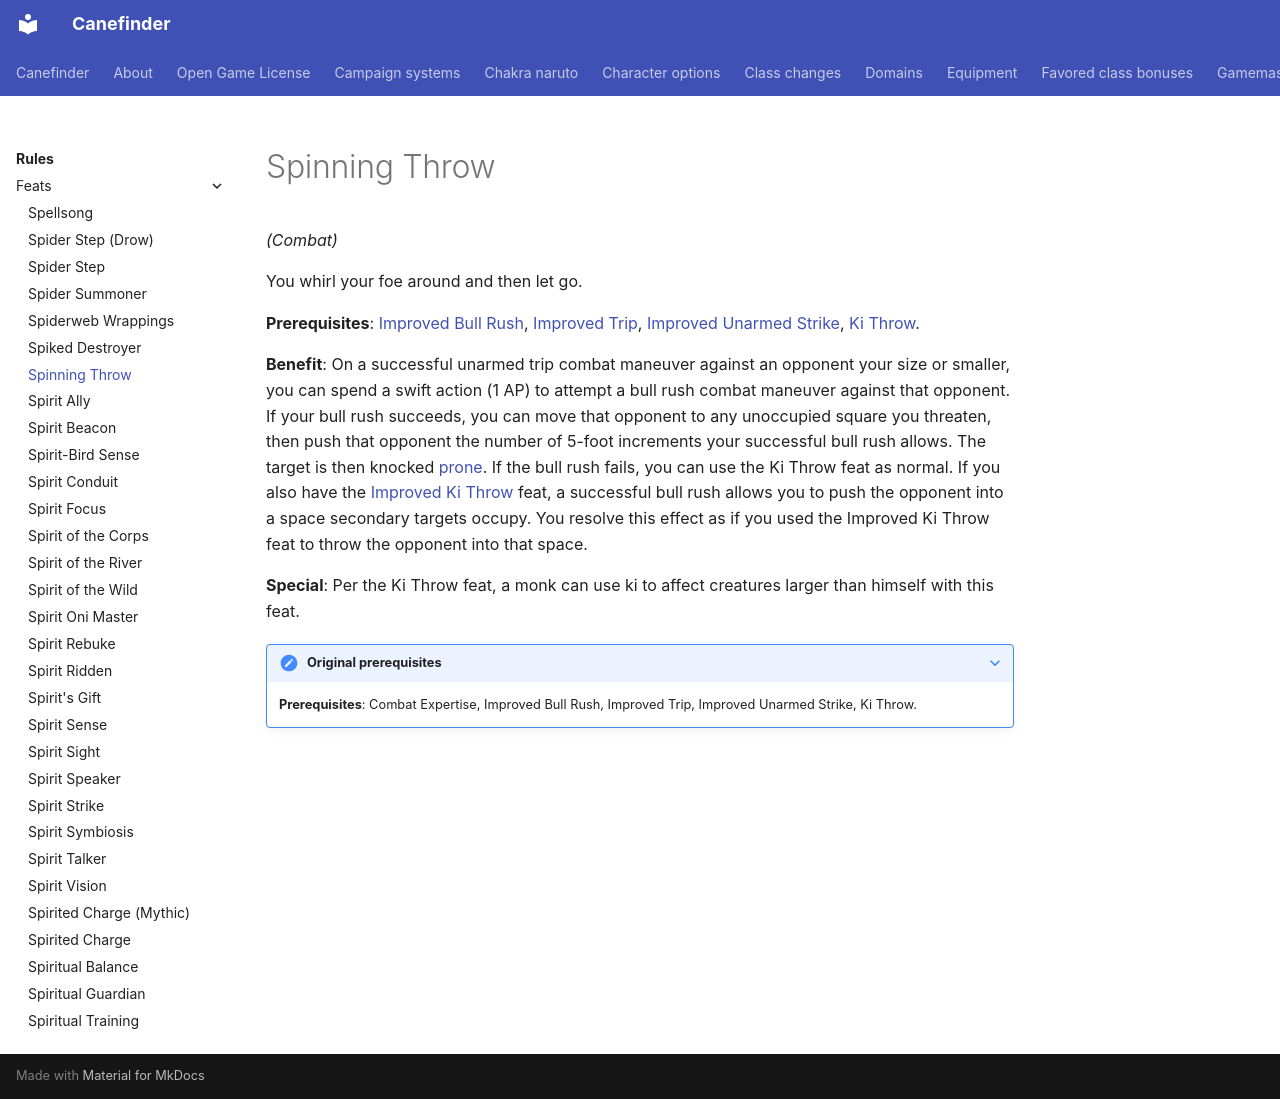

repository: canefinderhouserules/Canefinderhouserules · page: rules/feats/spinning-throw/index.html · generator: mkdocs

# Spinning Throw

*(Combat)*

You whirl your foe around and then let go.

**Prerequisites**: [Improved Bull Rush](improved-bull-rush.md), [Improved Trip](improved-trip.md), [Improved Unarmed Strike](improved-unarmed-strike.md), [Ki Throw](ki-throw.md).

**Benefit**: On a successful unarmed trip combat maneuver against an opponent your size or smaller, you can spend a swift action (1 AP) to attempt a bull rush combat maneuver against that opponent. If your bull rush succeeds, you can move that opponent to any unoccupied square you threaten, then push that opponent the number of 5-foot increments your successful bull rush allows. The target is then knocked [prone](../appendices/conditions.md#prone). If the bull rush fails, you can use the Ki Throw feat as normal. If you also have the [Improved Ki Throw](improved-ki-throw.md) feat, a successful bull rush allows you to push the opponent into a space secondary targets occupy. You resolve this effect as if you used the Improved Ki Throw feat to throw the opponent into that space.

**Special**: Per the Ki Throw feat, a monk can use ki to affect creatures larger than himself with this feat.

??? note "Original prerequisites"

    **Prerequisites**: Combat Expertise, Improved Bull Rush, Improved Trip, Improved Unarmed Strike, Ki Throw.
